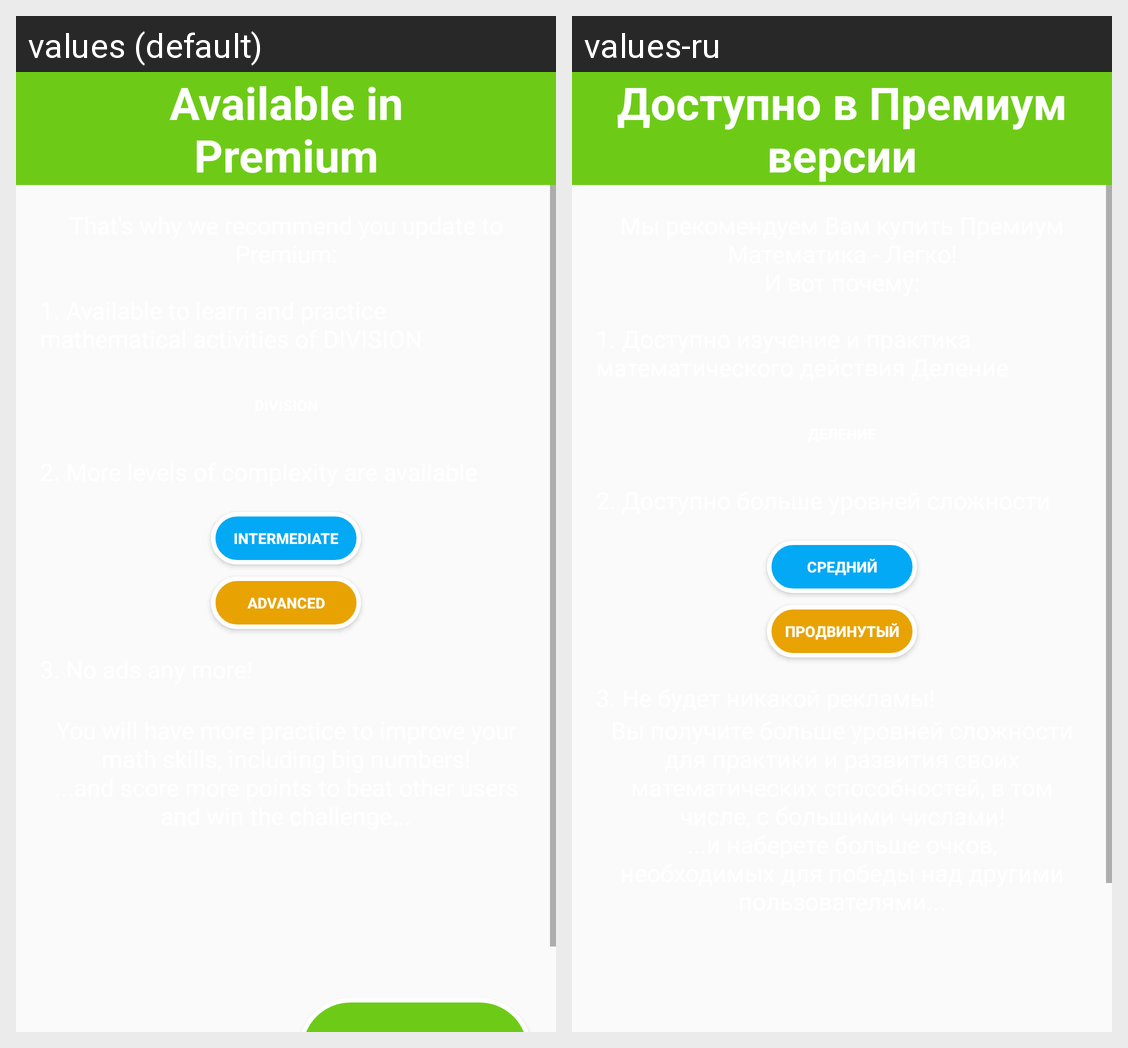

The Android screen above is rendered under two locales of the same app. Produce the string resources it draws, with the default and per-locale values.
Android screen res/layout/activity_buy_premium.xml rendered under 2 locales, left to right: values (default), values-ru. Device: Nexus 5 (rendered at 1080×1920; each locale shown at half size, 540×960, under a caption strip naming it); theme AppTheme.
Strings drawn on this screen, with the default value and each locale's value (text and hints the layout hard-codes, and strings that could not be matched under every locale, appear in the picture but are not listed):

available_in_pro
  values: Available in
      Premium
  values-ru: Доступно в Премиум версии

level_mediume
  values: INTERMEDIATE
  values-ru: СРЕДНИЙ

level_hard
  values: ADVANCED
  values-ru: ПРОДВИНУТЫЙ
